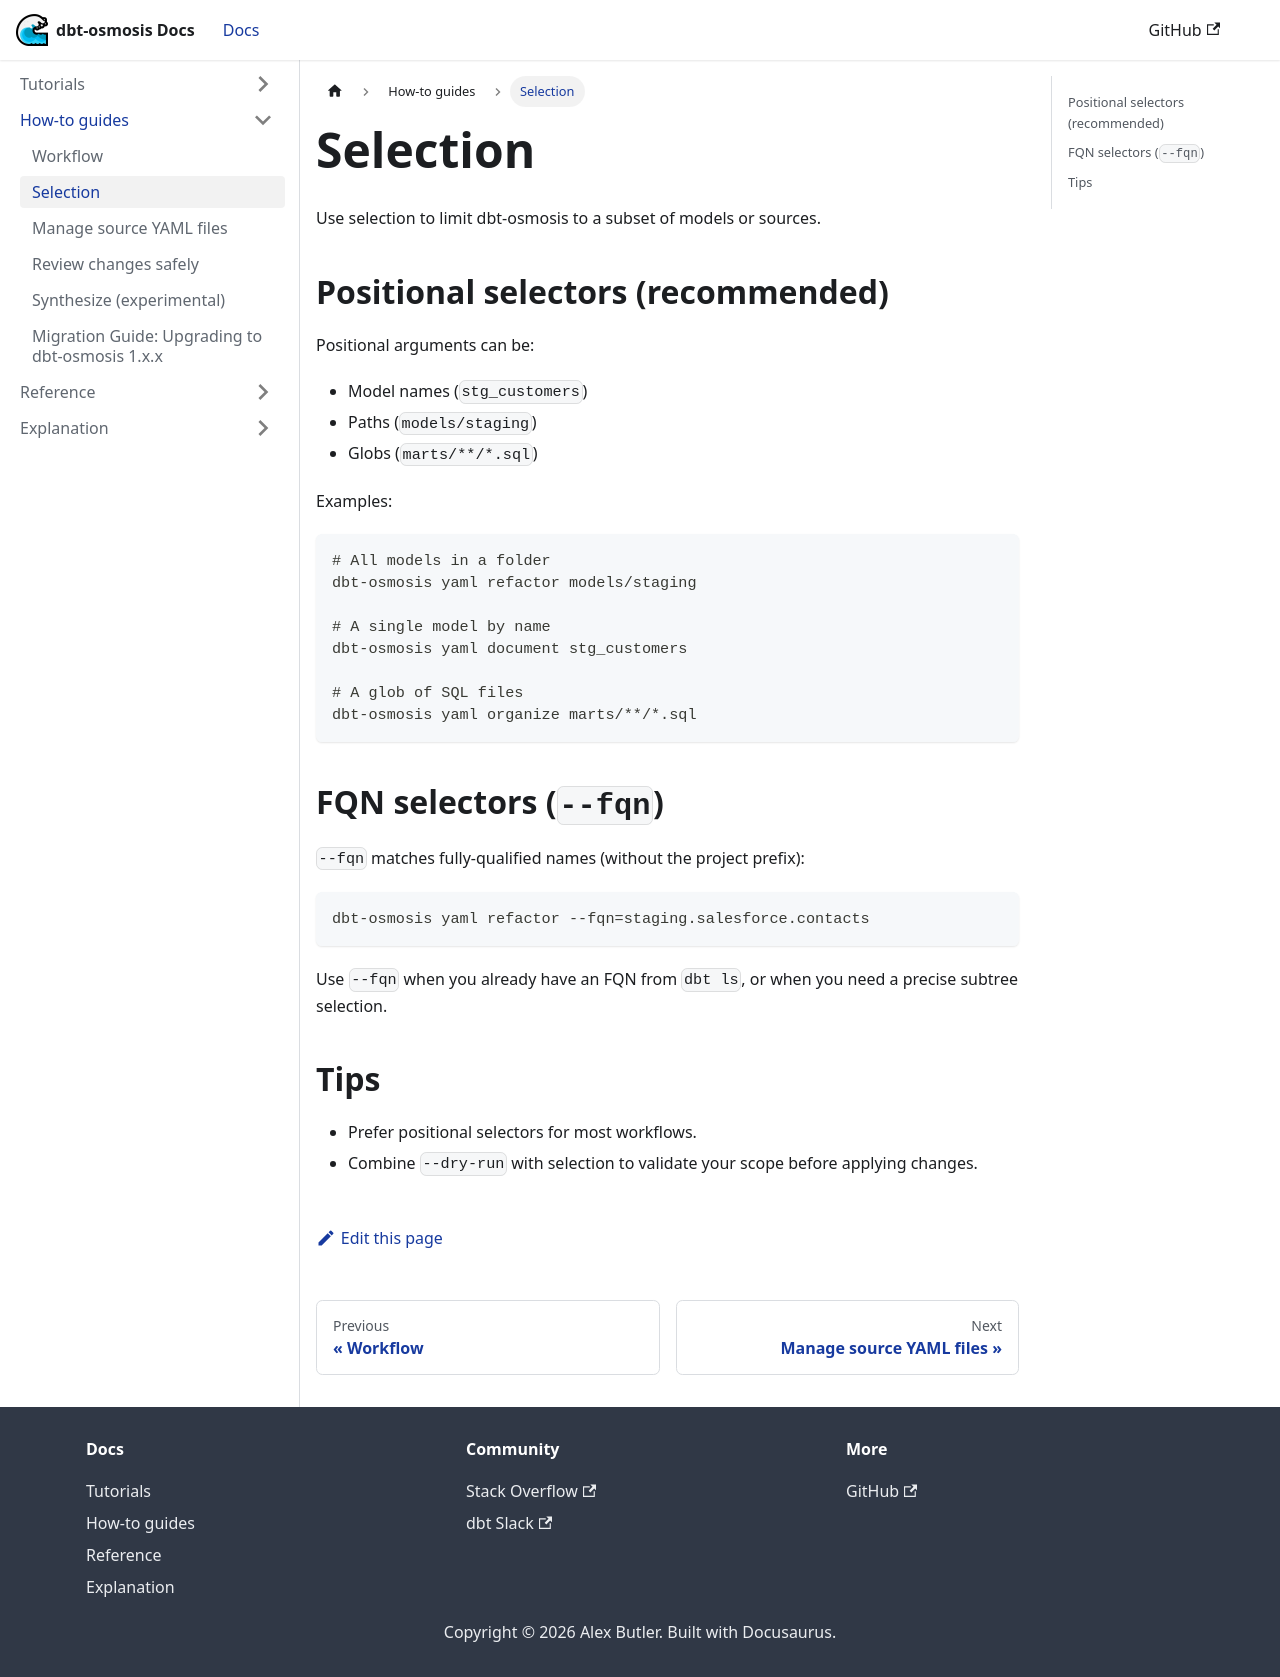

repository: z3z1ma/dbt-osmosis · page: docs/tutorial-yaml/selection/index.html · generator: docusaurus

---
sidebar_position: 4
---

# Selection

Use selection to limit dbt-osmosis to a subset of models or sources.

## Positional selectors (recommended)

Positional arguments can be:

- Model names (`stg_customers`)
- Paths (`models/staging`)
- Globs (`marts/**/*.sql`)

Examples:

```bash
# All models in a folder
dbt-osmosis yaml refactor models/staging

# A single model by name
dbt-osmosis yaml document stg_customers

# A glob of SQL files
dbt-osmosis yaml organize marts/**/*.sql
```

## FQN selectors (`--fqn`)

`--fqn` matches fully-qualified names (without the project prefix):

```bash
dbt-osmosis yaml refactor --fqn=staging.salesforce.contacts
```

Use `--fqn` when you already have an FQN from `dbt ls`, or when you need a precise subtree selection.

## Tips

- Prefer positional selectors for most workflows.
- Combine `--dry-run` with selection to validate your scope before applying changes.
